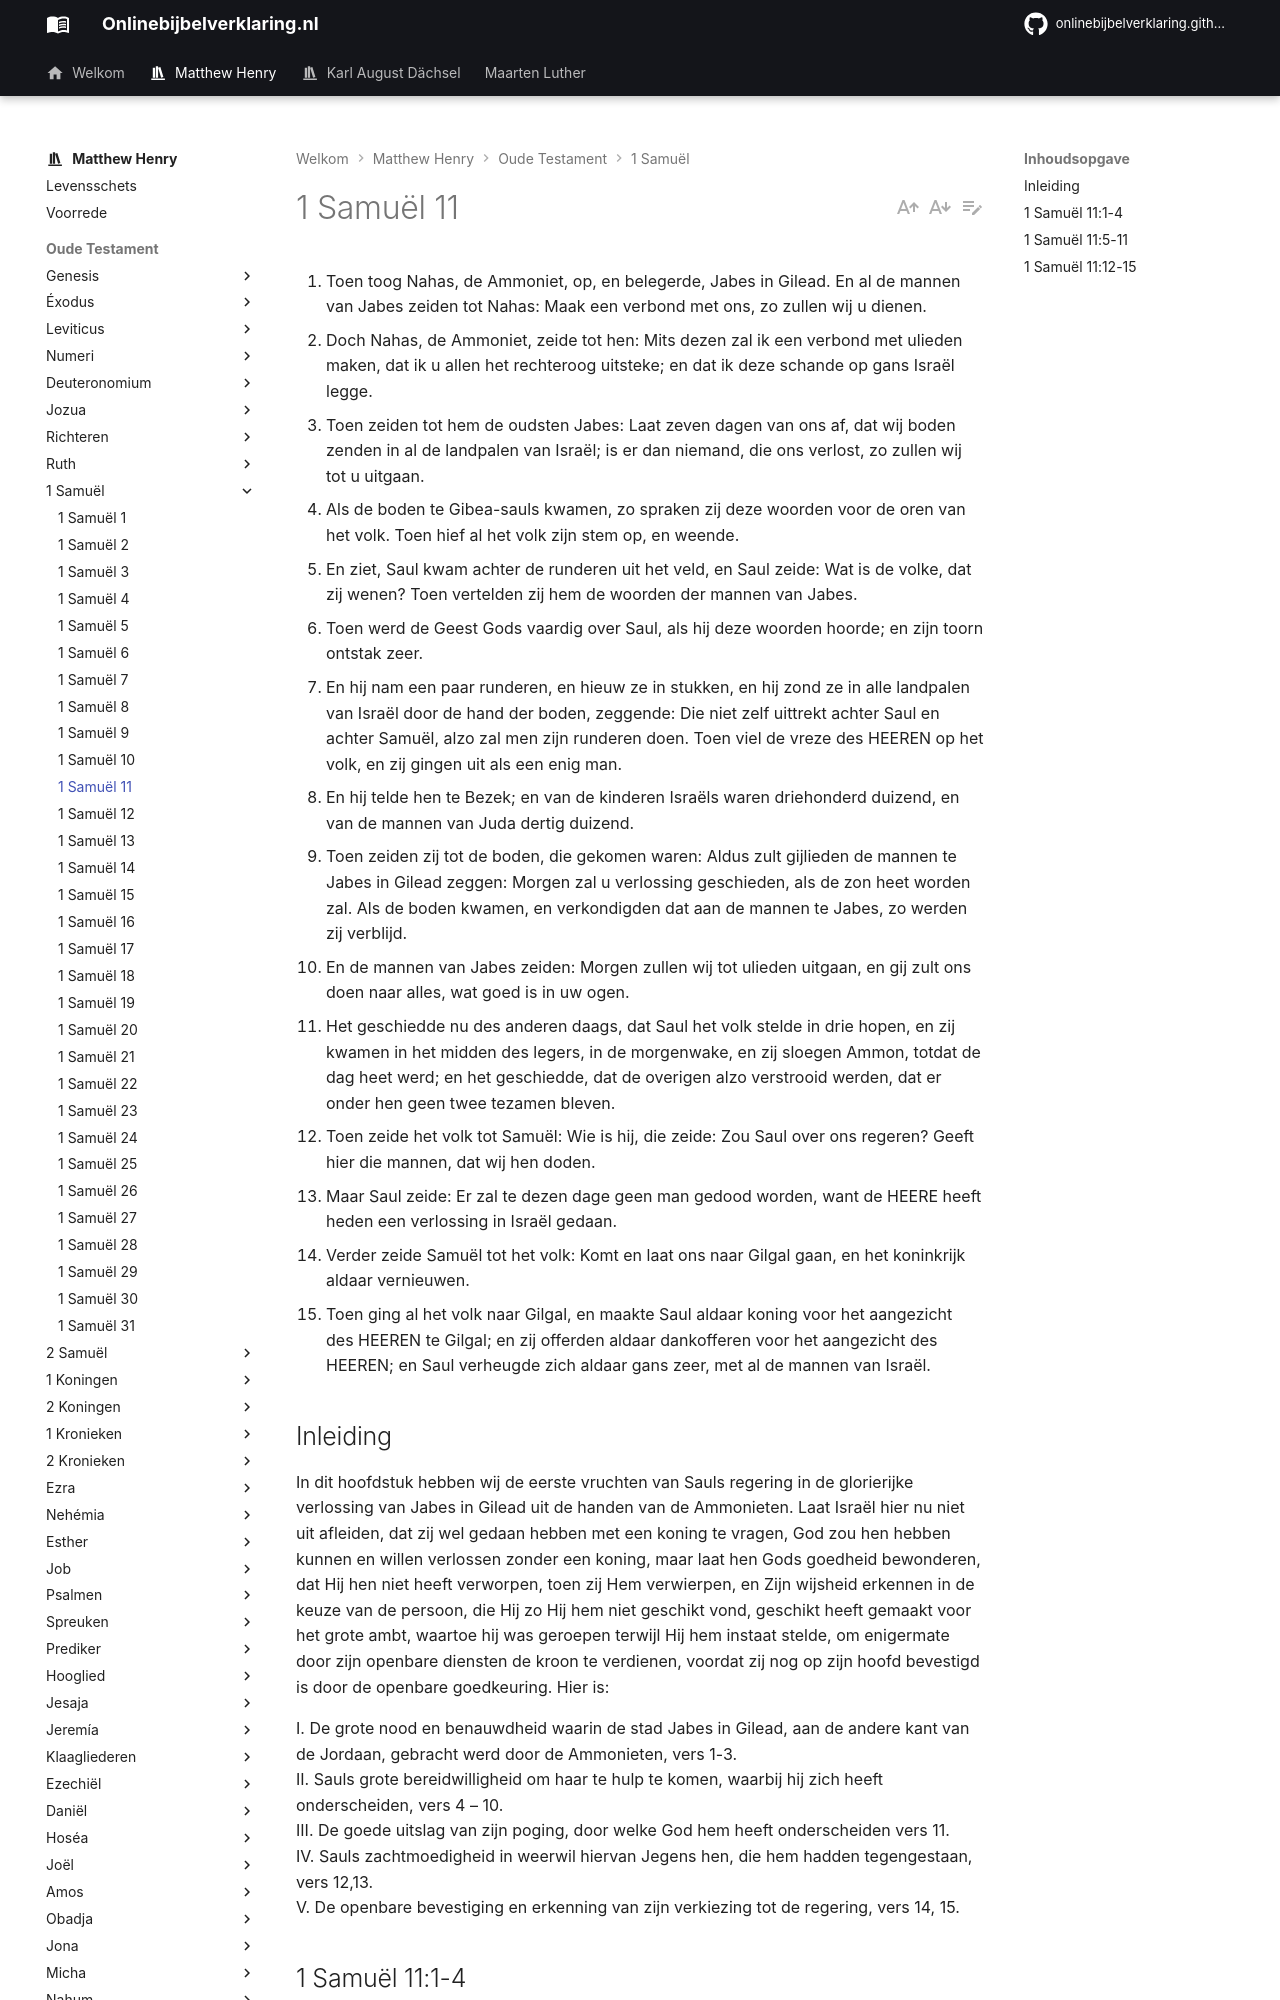

repository: onlinebijbelverklaring/onlinebijbelverklaring.github.io · page: matthewhenry/1Samuel/1Samuel11/index.html · generator: mkdocs

1. Toen toog Nahas, de Ammoniet, op, en belegerde, Jabes in Gilead. En al de mannen van Jabes zeiden tot Nahas: Maak een verbond met ons, zo zullen wij u dienen. 
2. Doch Nahas, de Ammoniet, zeide tot hen: Mits dezen zal ik een verbond met ulieden maken, dat ik u allen het rechteroog uitsteke; en dat ik deze schande op gans Israël legge. 
3. Toen zeiden tot hem de oudsten Jabes: Laat zeven dagen van ons af, dat wij boden zenden in al de landpalen van Israël; is er dan niemand, die ons verlost, zo zullen wij tot u uitgaan. 
4. Als de boden te Gibea-sauls kwamen, zo spraken zij deze woorden voor de oren van het volk. Toen hief al het volk zijn stem op, en weende. 
5. En ziet, Saul kwam achter de runderen uit het veld, en Saul zeide: Wat is de volke, dat zij wenen? Toen vertelden zij hem de woorden der mannen van Jabes. 
6. Toen werd de Geest Gods vaardig over Saul, als hij deze woorden hoorde; en zijn toorn ontstak zeer. 
7. En hij nam een paar runderen, en hieuw ze in stukken, en hij zond ze in alle landpalen van Israël door de hand der boden, zeggende: Die niet zelf uittrekt achter Saul en achter Samuël, alzo zal men zijn runderen doen. Toen viel de vreze des HEEREN op het volk, en zij gingen uit als een enig man. 
8. En hij telde hen te Bezek; en van de kinderen Israëls waren driehonderd duizend, en van de mannen van Juda dertig duizend. 
9. Toen zeiden zij tot de boden, die gekomen waren: Aldus zult gijlieden de mannen te Jabes in Gilead zeggen: Morgen zal u verlossing geschieden, als de zon heet worden zal. Als de boden kwamen, en verkondigden dat aan de mannen te Jabes, zo werden zij verblijd. 
10. En de mannen van Jabes zeiden: Morgen zullen wij tot ulieden uitgaan, en gij zult ons doen naar alles, wat goed is in uw ogen. 
11. Het geschiedde nu des anderen daags, dat Saul het volk stelde in drie hopen, en zij kwamen in het midden des legers, in de morgenwake, en zij sloegen Ammon, totdat de dag heet werd; en het geschiedde, dat de overigen alzo verstrooid werden, dat er onder hen geen twee tezamen bleven. 
12. Toen zeide het volk tot Samuël: Wie is hij, die zeide: Zou Saul over ons regeren? Geeft hier die mannen, dat wij hen doden. 
13. Maar Saul zeide: Er zal te dezen dage geen man gedood worden, want de HEERE heeft heden een verlossing in Israël gedaan. 
14. Verder zeide Samuël tot het volk: Komt en laat ons naar Gilgal gaan, en het koninkrijk aldaar vernieuwen. 
15. Toen ging al het volk naar Gilgal, en maakte Saul aldaar koning voor het aangezicht des HEEREN te Gilgal; en zij offerden aldaar dankofferen voor het aangezicht des HEEREN; en Saul verheugde zich aldaar gans zeer, met al de mannen van Israël. 

## Inleiding

In dit hoofdstuk hebben wij de eerste vruchten van Sauls regering in de glorierijke verlossing van Jabes in Gilead uit de handen van de Ammonieten. Laat Israël hier nu niet uit afleiden, dat zij wel gedaan hebben met een koning te vragen, God zou hen hebben kunnen en willen verlossen zonder een koning, maar laat hen Gods goedheid bewonderen, dat Hij hen niet heeft verworpen, toen zij Hem verwierpen, en Zijn wijsheid erkennen in de keuze van de persoon, die Hij zo Hij hem niet geschikt vond, geschikt heeft gemaakt voor het grote ambt, waartoe hij was geroepen terwijl Hij hem instaat stelde, om enigermate door zijn openbare diensten de kroon te verdienen, voordat zij nog op zijn hoofd bevestigd is door de openbare goedkeuring. Hier is: 

I. De grote nood en benauwdheid waarin de stad Jabes in Gilead, aan de andere kant van de Jordaan, gebracht werd door de Ammonieten, vers 1-3.  
II. Sauls grote bereidwilligheid om haar te hulp te komen, waarbij hij zich heeft onderscheiden, vers 4 – 10.  
III. De goede uitslag van zijn poging, door welke God hem heeft onderscheiden vers 11.  
IV. Sauls zachtmoedigheid in weerwil hiervan Jegens hen, die hem hadden tegengestaan, vers 12,13.  
V. De openbare bevestiging en erkenning van zijn verkiezing tot de regering, vers 14, 15.
